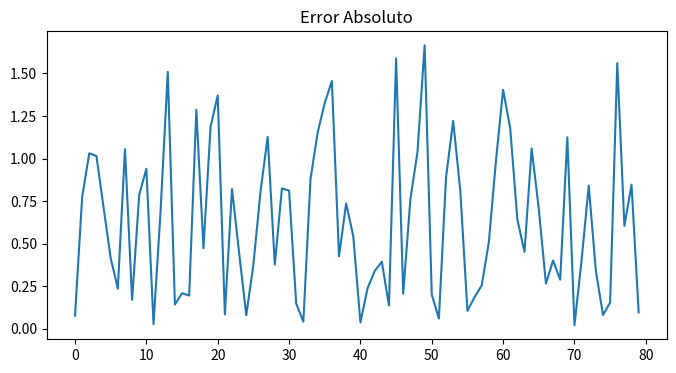
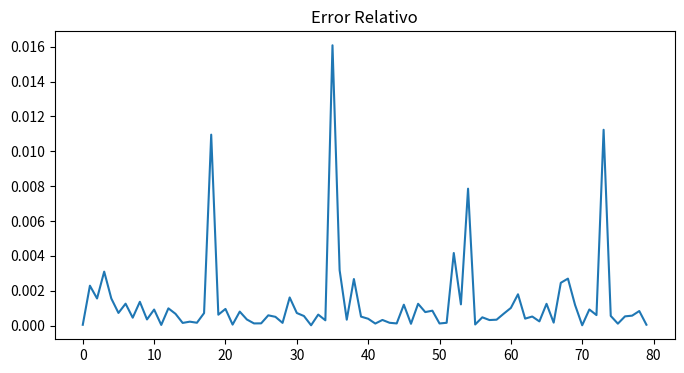
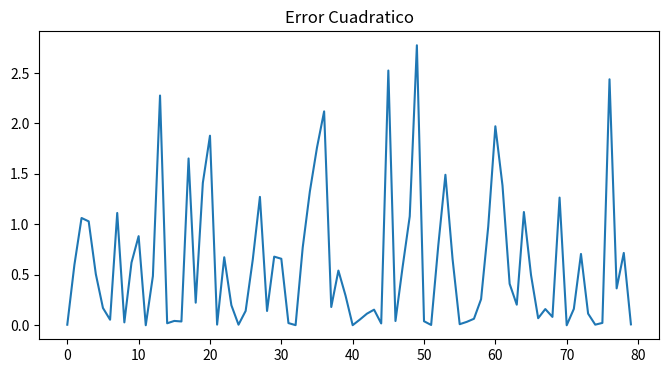
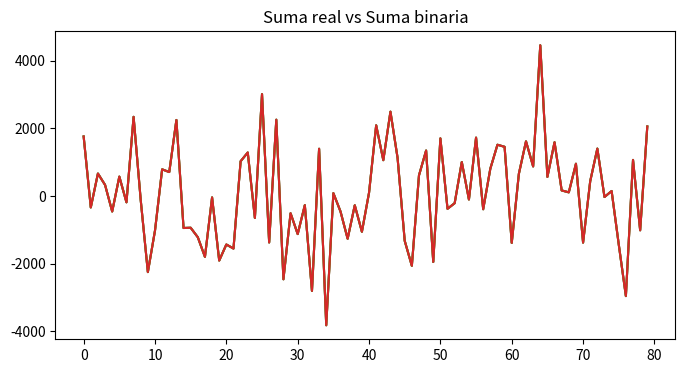

Write the Python code that produced these figures, in order.
# [redacted]

#A continuacion se presentará el código que creamos para realizar el trabajo, hay casos muy particulares en donde al compilar el codigo este tira una especie de error que no pudimos solucionar
#Pero sospechamos que se debian a la creacion de numeros inadecuados por parte de la biblioteca numpy, los casos en los que nos sucedio esto fueron demasiado pocos, pero en caso de que le suceda
# [redacted]

import numpy as np
import sys
import matplotlib.pyplot as plt

def listas(cant_datos): #funcion para crear las 2 listas correspondientes, cada una con valores float64
    listarandom = np.random.randn(1, cant_datos)*1000
    return listarandom

def float_bin(number, places = 3): #funcion para binarizar otorgada por el profe

    whole, dec = str(number).split(".") 

    whole = int(whole) 
    dec = int (dec) 

    res = bin(whole).lstrip("0b") + "."

    for x in range(places): 

        whole, dec = str((decimal_converter(dec)) * 2).split(".") 
        dec = int(dec) 
        res += whole 
    return res 

def decimal_converter(num):  
    while num > 1: 
        num /= 10
    return num

def binarizacion(operando): #Funcion que utiliza la funcion para binarizar con el fin de crear las listas con los numeros binarizados.
    lista_binarios = []
    lista1 = []
    lista2 = []
    binarios_listos = []
    for i in range (0,len(operando[0])):
        numero_entero=operando_1[0][i]
        lista_binarios.append(float_bin(numero_entero, places = 50))
    for i in range(len(lista_binarios)):
        lista1 = list(lista_binarios[i])
        if lista1[0]== "-":
            lista1.remove("0")
            lista1.remove("b")
            lista2.append(lista1)
        else:
            lista2.append(lista1)
        
    
    for i in range(len(lista2)):
        binario = ''.join(lista2[i])
        binarios_listos.append(binario)
    return binarios_listos

    for i in range(len(lista2)):
        binario = ''.join(lista2[i])
        lista_colada.append(binario)

    ####Binarizacion operando2: se creo una funcion aparte para binarizar la segunda lista debido a que al 
    # utilizar la misma funcion para binarizar la segunda lista se guardaban los valores de la primera lista y me dio lata arreglar ese error xd
def binarizacion2(operando_2):
    operando_2_binario = []
    lista21=[]
    lista22=[]
    lista_colada2=[]

    for i in range (0,len(operando_2[0])):
        Numero_inicial3=operando_2[0][i]
        operando_2_binario.append(float_bin(Numero_inicial3, places = 50))
    for i in range(len(operando_2_binario)):
        lista21 = list(operando_2_binario[i])
        if lista21[0]== "-":
            lista21.remove("0")
            lista21.remove("b")
            lista22.append(lista21)
        else:
            lista22.append(lista21)
        
    
    for i in range(len(lista22)):
        binario = ''.join(lista22[i])
        lista_colada2.append(binario)
    return lista_colada2

def suma_binaria(operando1binario, operando2binario): #Como dice el nombre, esta funcion recibe las 2 listas binarizadas y realiza la suma en binario de estas 2, 
                                                      #devolviendo una nueva lista con los valores sumados

    binarios1_separados = []
    binarios2_separados = []
    suma_binaria = []
    for i in range(len(operando1binario)):
        x = operando1binario[i].split(".")
        binarios1_separados.append(x)
    for i in range(len(operando2binario)):
        y = operando2binario[i].split(".")
        binarios2_separados.append(y)

    for i in range(len(operando1binario)):
        suma_entera = "{0:b}".format(int(binarios1_separados[i][0], 2) + int(binarios2_separados[i][0], 2))
        suma_decimales = "{0:b}".format(int(binarios1_separados[i][1], 2) + int(binarios2_separados[i][1], 2))
        total = str(suma_entera) + "." + str(suma_decimales)
        suma_binaria.append(total)
    #print(suma_binaria)
    return suma_binaria



def suma_real(operando1, operando2): #Funcion que suma los valores reales de las listas
    suma_final = []
    if len(operando1[0]) == len(operando2[0]):
        for i in range(len(operando1[0])):
            suma = operando1[0][i] + operando2[0][i]
            suma_final.append(suma)
    else:
        return suma_final
    return suma_final

def conversion(sumabinaria): #Convierte la suma binaria a decimal para calcular los correspondientes errores.
    binarios = []
    numeros_enteros = []
    numeros_decimales = []
    numero_final = []
    numero = ""

    for i in range(len(sumabinaria)):
        x = sumabinaria[i].split(".")
        binarios.append(x)
    for i in range(len(binarios)):
        y = int(str(binarios[i][0]), 2)
        numeros_enteros.append(y)
        z = int(str(binarios[i][1]), 2)
        numeros_decimales.append(z)
    for i in range(len(numeros_enteros)):
        numero = str(numeros_enteros[i]) + "." + str(numeros_decimales[i])
        numero_final.append(float(numero))

    return numero_final

def error_absoluto(listareal, listaobtenido): #Funcion que recibe la lista con los valores reales y los binarios en decimal para calcular su respectivo error absoluto
    errores =[]
    for i in range(len(listareal)):
        error = abs(float(listareal[i])-float(listaobtenido[i]))
        errores.append(error)
    return errores   

def error_relativo(listareal, listaobtenido): #Funcion que recibe la lista con los valores reales y los binarios en decimal para calcular su respectivo error relativo
    errores = []
    for i in range(len(listareal)):
        error = abs((float(listareal[i])-float(listaobtenido[i])) / float(listareal[i]))
        errores.append(error)
    return errores

def error_cuadratico(errorabsoluto): #Funcion que recibe la lista con los valores del error absoluto para calcular su respectivo error cuadratico
    errorcuadratico = []
    for i in range(len(errorabsoluto)):
        errorcuadratico.append((errorabsoluto[i])**2)
    return errorcuadratico    

def plot_(datos, title):#2 funciones 1 plot de los valores reales y otro plot para los errores (absoluto y relativo), si no se puede ver bien el relativo del absoluto dividir un por cada plot(grafico)
    #print(data.shape,data.shape[1],np.arange(start=0, stop=data.shape[1], step=1))
    fig, axs = plt.subplots(1, 1, figsize=(8, 4))
    #axs[1, 0].scatter(data[0], data[1])
    plt.title(title)
    axs.plot(np.arange(start=0, stop=datos.shape[0], step=1), datos.transpose())

    plt.show()

def plot_2(datos, title): ##plot para graficar las curvas de la suma real y binaria

    fig, axs = plt.subplots(1, 1, figsize=(8, 4))
    plt.title(title)
    axs.plot(np.arange(start=0, stop=datos[0].shape[0], step=1), datos.transpose())
    axs.plot(np.arange(start=0, stop=datos[1].shape[0], step=1), datos.transpose())

    plt.show()


if __name__ == "__main__":

    realesybinarios = []
    operando_1 = listas(80)
    operando_2 = listas(80)
    operando1_binarizado = binarizacion(operando_1)
    operando2_binarizado = binarizacion2(operando_2)
    sumareal = suma_real(operando_1, operando_2)
    sumareal = np.array(sumareal)
    realesybinarios.append(sumareal)
    sumabinaria = suma_binaria(operando1_binarizado, operando2_binarizado)
    conversion = conversion(sumabinaria)
    conversion = np.array(conversion)
    realesybinarios.append(conversion)
    realesybinarios = np.array(realesybinarios)
    error_absoluto = error_absoluto(sumareal, conversion)
    error_cuadratico = error_cuadratico(error_absoluto)
    error_cuadratico = np.array(error_cuadratico)
    error_absoluto = np.array(error_absoluto)
    error_relativo = error_relativo(sumareal, conversion)
    error_relativo = np.array(error_relativo)
    print("Operando_1: ", "\n")
    print(operando_1[0], "\n")
    print("Operando_1_binario: ", "\n")
    print(operando1_binarizado, "\n")
    print("Operando_2: ", "\n")
    print(operando_2[0], "\n")
    print("Operando_2_binario: ", "\n")
    print(operando2_binarizado, "\n")
    print("Suma binaria de las 2 listas: ", "\n")
    print(sumabinaria, "\n")
    print("Suma real de las 2 listas: ", "\n")
    print(sumareal, "\n")
    print("Errores Absolutos: ", "\n")
    print(error_absoluto, "\n")
    print("Errores Relativos: ", "\n")
    print(error_relativo, "\n")
    print("Errores Cuadraticos: ", "\n")
    print(error_cuadratico, "\n")
    x= "Error Absoluto"
    y = "Error Relativo"
    w = "Error Cuadratico"
    z = "Suma real vs Suma binaria"
    plot_(error_absoluto, x)
    plot_(error_relativo, y)
    plot_(error_cuadratico, w)
    plot_2(realesybinarios, z)




